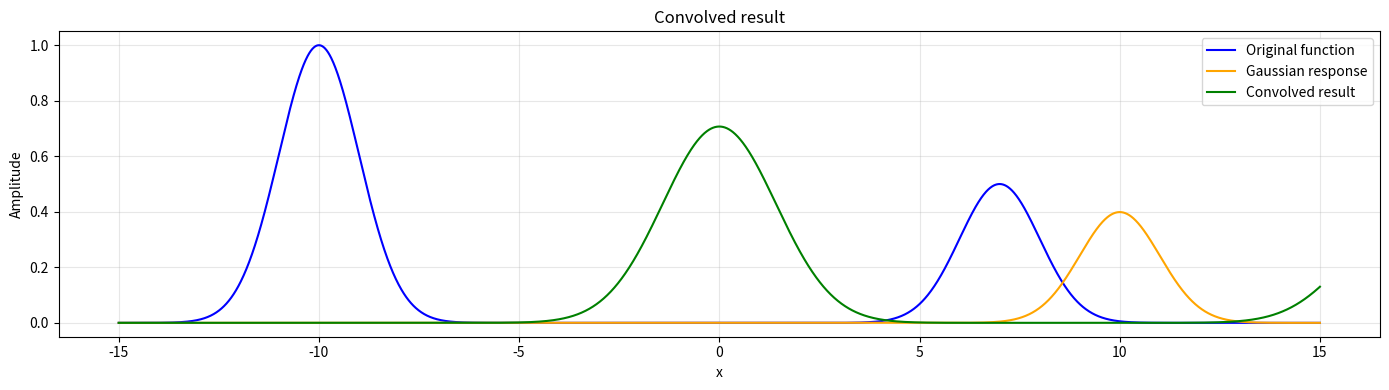

This figure's Python source:
import numpy as np
import matplotlib.pyplot as plt
from scipy.signal import fftconvolve


def gaussian(x, mean=0.0, sigma=1.0, amplitude=1.0):
    """
    Return a Gaussian function.

    Parameters
    ----------
    x : np.ndarray
        Coordinate array.
    mean : float
        Center of the Gaussian.
    sigma : float
        Standard deviation.
    amplitude : float
        Peak amplitude.
    """
    if sigma <= 0:
        raise ValueError("sigma must be positive.")

    return amplitude * np.exp(-0.5 * ((x - mean) / sigma) ** 2)


def convolve_functions(x, function_1, function_2):
    """
    Numerically convolve two functions sampled on the same uniform grid.

    The factor dx makes the discrete sum approximate the continuous
    convolution integral:

        h(x) = integral f(x') g(x - x') dx'
    """
    if len(x) != len(function_1) or len(x) != len(function_2):
        raise ValueError("x and both functions must have the same length.")

    dx_values = np.diff(x)

    if not np.allclose(dx_values, dx_values[0]):
        raise ValueError("x must be uniformly spaced.")

    dx = dx_values[0]

    convolution = fftconvolve(
        function_1,
        function_2,
        mode="same",
    ) * dx

    return convolution


# ---------------------------------------------------------
# Define the coordinate grid
# ---------------------------------------------------------
x = np.linspace(-15, 15, 3001)

# First Gaussian: imagine this is the true physical spectrum
f = gaussian(x, mean=-10.0, sigma=1.0, amplitude=1.0) + gaussian(x, mean=7.0, sigma=1.0, amplitude=0.5)

# Second Gaussian: imagine this is the instrument response
g = gaussian(x, mean=10.0, sigma=1.0, amplitude=1.0)

# Normalize the instrument response so its total area is 1.
# This prevents convolution from artificially changing the
# total integrated signal.
g /= np.trapezoid(g, x)

# Perform the convolution
f_convolved = convolve_functions(x, f, g)


# ---------------------------------------------------------
# Plot
# ---------------------------------------------------------
fig, axes = plt.subplots(
    1,
    1,
    figsize=(14, 4),
    sharex=True,
)

axes.plot(x, f, label="Original function", color="blue")
axes.set_title("Original function")
axes.set_xlabel("x")
axes.set_ylabel("Amplitude")
axes.grid(alpha=0.3)

axes.plot(x, g, label="Gaussian response", color="orange")
axes.set_title("Gaussian response")
axes.set_xlabel("x")
axes.set_ylabel("Response")
axes.grid(alpha=0.3)

axes.plot(x, f_convolved, label="Convolved result", color="green")
axes.set_title("Convolved result")
axes.set_xlabel("x")
axes.set_ylabel("Amplitude")
axes.grid(alpha=0.3)

plt.tight_layout()
plt.legend()
plt.show()
